Run: headless pygame with SDL's dummy video driver; simulated clock (each Clock.tick advances the game by its frame time, no real sleeping); random seed 0; keys injected as events and as key.get_pressed() state; no mouse input.
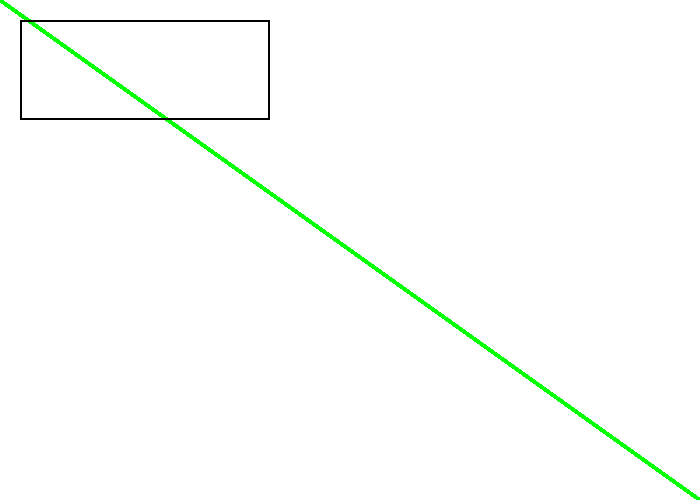
Frame 1 of 4 · flips 1–60 · no input
Frame 2 of 4 · flips 61–180 · tapped SPACE, RETURN · held RIGHT (→), D · screen unchanged from frame 1, image omitted
Frame 3 of 4 · flips 181–300 · held DOWN (↓), S · screen unchanged from frame 2, image omitted
Frame 4 of 4 · flips 301–420 · held LEFT (←), A, UP (↑), W · screen unchanged from frame 3, image omitted

The pygame program that drew these frames:

import pygame
BLACK = (0, 0, 0)
WHITE = (255, 255, 255)
GREEN = (0, 255, 0)
RED = (255, 0, 0)
pygame.init()
size = (700, 500)
screen = pygame.display.set_mode(size)
pygame.display.set_caption("Kids lesson")
done = False
clock = pygame.time.Clock()
while not done:
    for event in pygame.event.get():
        if event.type == pygame.QUIT:
            done = True
    screen.fill(WHITE)
    pygame.draw.line(screen, GREEN, [0, 0], [700, 500], 5)
    pygame.draw.rect(screen, BLACK, [20, 20, 250, 100], 2)
    pygame.display.flip()
    clock.tick(60)
pygame.quit()
